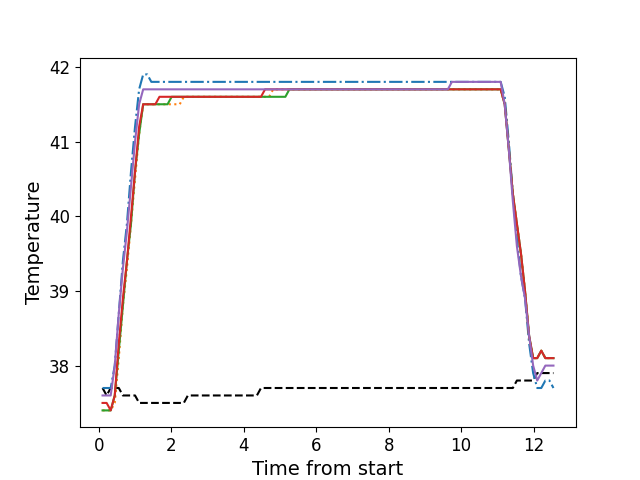

The table this chart was drawn from, first rows:
, times, neutral, z1, z2, z3, z4, z5
0, 0.107, 37.7, 37.7, 37.4, 37.4, 37.5, 37.6
1, 0.2196, 37.6, 37.7, 37.4, 37.4, 37.5, 37.6
2, 0.3322, 37.7, 37.7, 37.4, 37.4, 37.4, 37.6
3, 0.4439, 37.7, 38.0, 37.5, 37.6, 37.6, 38.0
4, 0.5555, 37.7, 38.7, 38.1, 38.2, 38.3, 38.7
5, 0.6681, 37.6, 39.4, 38.8, 38.8, 38.9, 39.3
6, 0.7797, 37.6, 39.9, 39.3, 39.4, 39.4, 39.8
7, 0.8924, 37.6, 40.6, 39.9, 39.9, 40.0, 40.4
8, 1.003, 37.6, 41.2, 40.5, 40.6, 40.6, 41.0
9, 1.116, 37.5, 41.7, 41.1, 41.1, 41.2, 41.5
10, 1.228, 37.5, 41.9, 41.5, 41.5, 41.5, 41.7
11, 1.34, 37.5, 41.9, 41.5, 41.5, 41.5, 41.7
12, 1.453, 37.5, 41.8, 41.5, 41.5, 41.5, 41.7
13, 1.564, 37.5, 41.8, 41.5, 41.5, 41.5, 41.7
14, 1.677, 37.5, 41.8, 41.5, 41.5, 41.6, 41.7
15, 1.788, 37.5, 41.8, 41.5, 41.5, 41.6, 41.7
16, 1.9, 37.5, 41.8, 41.5, 41.5, 41.6, 41.7
17, 2.013, 37.5, 41.8, 41.5, 41.6, 41.6, 41.7
18, 2.125, 37.5, 41.8, 41.5, 41.6, 41.6, 41.7
19, 2.236, 37.5, 41.8, 41.5, 41.6, 41.6, 41.7
20, 2.349, 37.5, 41.8, 41.6, 41.6, 41.6, 41.7
21, 2.461, 37.6, 41.8, 41.6, 41.6, 41.6, 41.7
22, 2.573, 37.6, 41.8, 41.6, 41.6, 41.6, 41.7
23, 2.685, 37.6, 41.8, 41.6, 41.6, 41.6, 41.7
24, 2.797, 37.6, 41.8, 41.6, 41.6, 41.6, 41.7
25, 2.909, 37.6, 41.8, 41.6, 41.6, 41.6, 41.7
26, 3.022, 37.6, 41.8, 41.6, 41.6, 41.6, 41.7
27, 3.133, 37.6, 41.8, 41.6, 41.6, 41.6, 41.7
28, 3.246, 37.6, 41.8, 41.6, 41.6, 41.6, 41.7
29, 3.357, 37.6, 41.8, 41.6, 41.6, 41.6, 41.7
30, 3.469, 37.6, 41.8, 41.6, 41.6, 41.6, 41.7
31, 3.581, 37.6, 41.8, 41.6, 41.6, 41.6, 41.7
32, 3.694, 37.6, 41.8, 41.6, 41.6, 41.6, 41.7
33, 3.805, 37.6, 41.8, 41.6, 41.6, 41.6, 41.7
34, 3.918, 37.6, 41.8, 41.6, 41.6, 41.6, 41.7
35, 4.03, 37.6, 41.8, 41.6, 41.6, 41.6, 41.7
36, 4.142, 37.6, 41.8, 41.6, 41.6, 41.6, 41.7
37, 4.254, 37.6, 41.8, 41.6, 41.6, 41.6, 41.7
38, 4.365, 37.6, 41.8, 41.6, 41.6, 41.6, 41.7
39, 4.478, 37.7, 41.8, 41.6, 41.6, 41.6, 41.7
40, 4.591, 37.7, 41.8, 41.6, 41.6, 41.7, 41.7
41, 4.702, 37.7, 41.8, 41.6, 41.6, 41.7, 41.7
42, 4.814, 37.7, 41.8, 41.7, 41.6, 41.7, 41.7
43, 4.926, 37.7, 41.8, 41.7, 41.6, 41.7, 41.7
44, 5.038, 37.7, 41.8, 41.7, 41.6, 41.7, 41.7
45, 5.151, 37.7, 41.8, 41.7, 41.6, 41.7, 41.7
46, 5.262, 37.7, 41.8, 41.7, 41.7, 41.7, 41.7
47, 5.375, 37.7, 41.8, 41.7, 41.7, 41.7, 41.7
48, 5.486, 37.7, 41.8, 41.7, 41.7, 41.7, 41.7
49, 5.599, 37.7, 41.8, 41.7, 41.7, 41.7, 41.7
50, 5.711, 37.7, 41.8, 41.7, 41.7, 41.7, 41.7
51, 5.823, 37.7, 41.8, 41.7, 41.7, 41.7, 41.7
52, 5.935, 37.7, 41.8, 41.7, 41.7, 41.7, 41.7
53, 6.047, 37.7, 41.8, 41.7, 41.7, 41.7, 41.7
54, 6.159, 37.7, 41.8, 41.7, 41.7, 41.7, 41.7
55, 6.271, 37.7, 41.8, 41.7, 41.7, 41.7, 41.7
56, 6.383, 37.7, 41.8, 41.7, 41.7, 41.7, 41.7
57, 6.495, 37.7, 41.8, 41.7, 41.7, 41.7, 41.7
58, 6.608, 37.7, 41.8, 41.7, 41.7, 41.7, 41.7
59, 6.719, 37.7, 41.8, 41.7, 41.7, 41.7, 41.7
... 52 more rows
